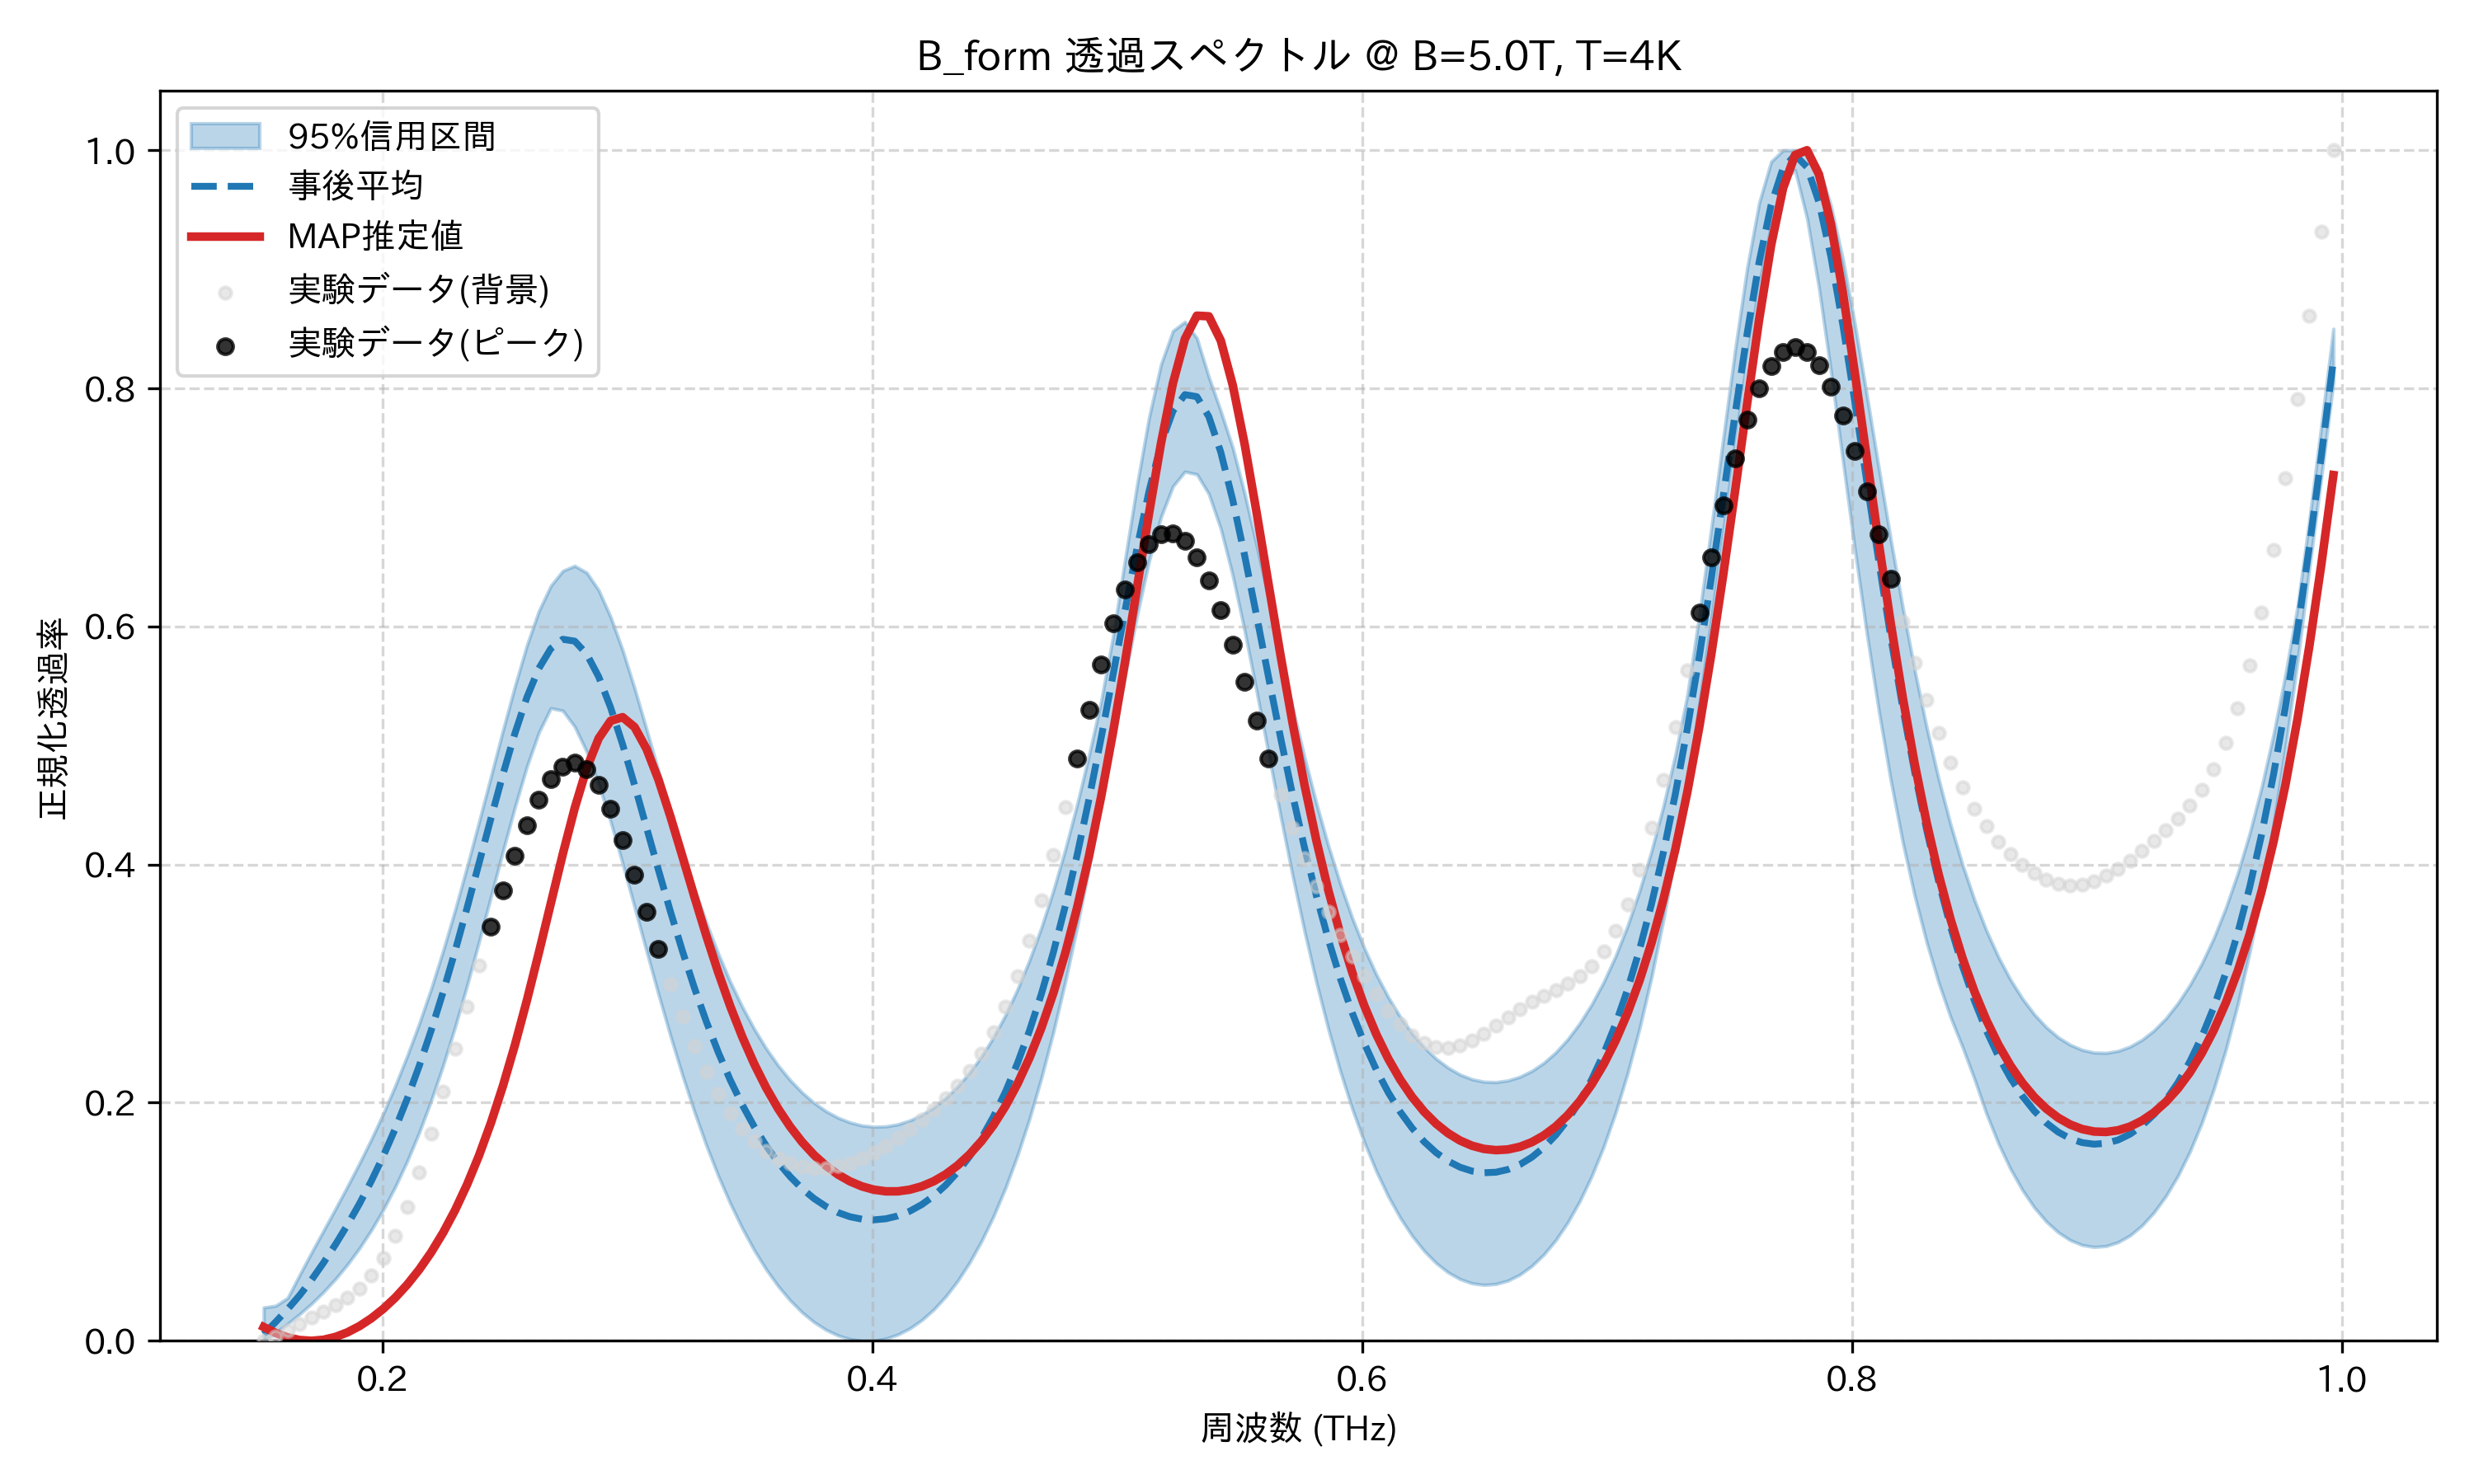

Source data for this figure (header and first rows):
frequency_thz, mean_transmission, map_transmission, lower_95, upper_95, observed_normalized
0.1514, 0.00559, 0.01157, 0.0, 0.02799, 0.0
0.1563, 0.01581, 0.006558, 0.006892, 0.02942, 0.003879
0.1612, 0.02656, 0.002877, 0.0143, 0.03602, 0.008792
0.1661, 0.03817, 0.0006679, 0.02236, 0.05525, 0.01406
0.171, 0.05123, 0.0, 0.03121, 0.07418, 0.0193
0.1759, 0.06556, 0.0008787, 0.04099, 0.09252, 0.02448
0.1808, 0.08092, 0.003263, 0.05191, 0.1109, 0.0299
0.1856, 0.09734, 0.007093, 0.06407, 0.1297, 0.03616
0.1905, 0.115, 0.01232, 0.07768, 0.1491, 0.04409
0.1954, 0.1343, 0.01891, 0.093, 0.1694, 0.05473
0.2003, 0.1553, 0.02688, 0.1102, 0.191, 0.06912
0.2052, 0.1782, 0.03629, 0.1294, 0.2143, 0.08815
0.2101, 0.2034, 0.04722, 0.151, 0.2395, 0.1122
0.2149, 0.2309, 0.05984, 0.175, 0.2664, 0.1411
0.2198, 0.2608, 0.07431, 0.2018, 0.2958, 0.1739
0.2247, 0.293, 0.09086, 0.2313, 0.3277, 0.2091
0.2296, 0.3274, 0.1098, 0.2637, 0.3619, 0.2451
0.2345, 0.3637, 0.1313, 0.2984, 0.3983, 0.2808
0.2394, 0.4012, 0.1557, 0.3353, 0.4359, 0.3152
0.2443, 0.4389, 0.1832, 0.3733, 0.4742, 0.3479
0.2491, 0.4758, 0.2142, 0.4113, 0.5128, 0.3786
0.254, 0.5102, 0.2485, 0.4483, 0.5499, 0.4071
0.2589, 0.5405, 0.2859, 0.4823, 0.5842, 0.4327
0.2638, 0.5648, 0.326, 0.511, 0.613, 0.4547
0.2687, 0.5814, 0.3675, 0.5314, 0.6342, 0.4717
0.2736, 0.5892, 0.4088, 0.5293, 0.6467, 0.4823
0.2785, 0.5877, 0.4475, 0.5157, 0.6509, 0.4855
0.2833, 0.5769, 0.4808, 0.4947, 0.6452, 0.4804
0.2882, 0.5578, 0.506, 0.4677, 0.6304, 0.4672
0.2931, 0.5319, 0.5207, 0.436, 0.6078, 0.4468
0.298, 0.5009, 0.5238, 0.4009, 0.5801, 0.4208
0.3029, 0.4668, 0.5155, 0.3643, 0.548, 0.3913
0.3078, 0.4311, 0.4972, 0.3273, 0.5136, 0.3602
0.3127, 0.3953, 0.4712, 0.2909, 0.4785, 0.3293
0.3175, 0.3605, 0.4403, 0.256, 0.444, 0.2997
0.3224, 0.3274, 0.4069, 0.2231, 0.4108, 0.2723
0.3273, 0.2965, 0.373, 0.1923, 0.3798, 0.2477
0.3322, 0.2681, 0.3402, 0.1641, 0.3511, 0.226
0.3371, 0.2423, 0.3093, 0.1384, 0.325, 0.2072
0.342, 0.219, 0.281, 0.1153, 0.3015, 0.1914
0.3468, 0.1983, 0.2554, 0.09455, 0.2805, 0.1783
0.3517, 0.1799, 0.2326, 0.07609, 0.2619, 0.1677
0.3566, 0.1638, 0.2125, 0.05992, 0.2455, 0.1595
0.3615, 0.1499, 0.195, 0.04594, 0.2312, 0.1533
0.3664, 0.1379, 0.1799, 0.03398, 0.219, 0.1489
0.3713, 0.1278, 0.167, 0.02392, 0.2086, 0.1462
0.3762, 0.1195, 0.1561, 0.0157, 0.1999, 0.145
0.381, 0.1128, 0.147, 0.00925, 0.1928, 0.1452
0.3859, 0.1078, 0.1397, 0.004505, 0.1874, 0.1467
0.3908, 0.1042, 0.1339, 0.001429, 0.1834, 0.1494
0.3957, 0.1022, 0.1297, 0.0, 0.1809, 0.1532
0.4006, 0.1016, 0.1269, 9.129330586450824e-05, 0.1798, 0.1581
0.4055, 0.1025, 0.1255, 0.00183, 0.1801, 0.1639
0.4104, 0.1049, 0.1255, 0.005239, 0.1818, 0.1705
0.4152, 0.1088, 0.1269, 0.01038, 0.185, 0.1777
0.4201, 0.1144, 0.1297, 0.01734, 0.1897, 0.1856
0.425, 0.1217, 0.134, 0.02621, 0.1959, 0.1941
0.4299, 0.1307, 0.1398, 0.03713, 0.2039, 0.2035
0.4348, 0.1417, 0.1473, 0.05024, 0.2136, 0.2141
0.4397, 0.1549, 0.1565, 0.0657, 0.2252, 0.2265
... 114 more rows
